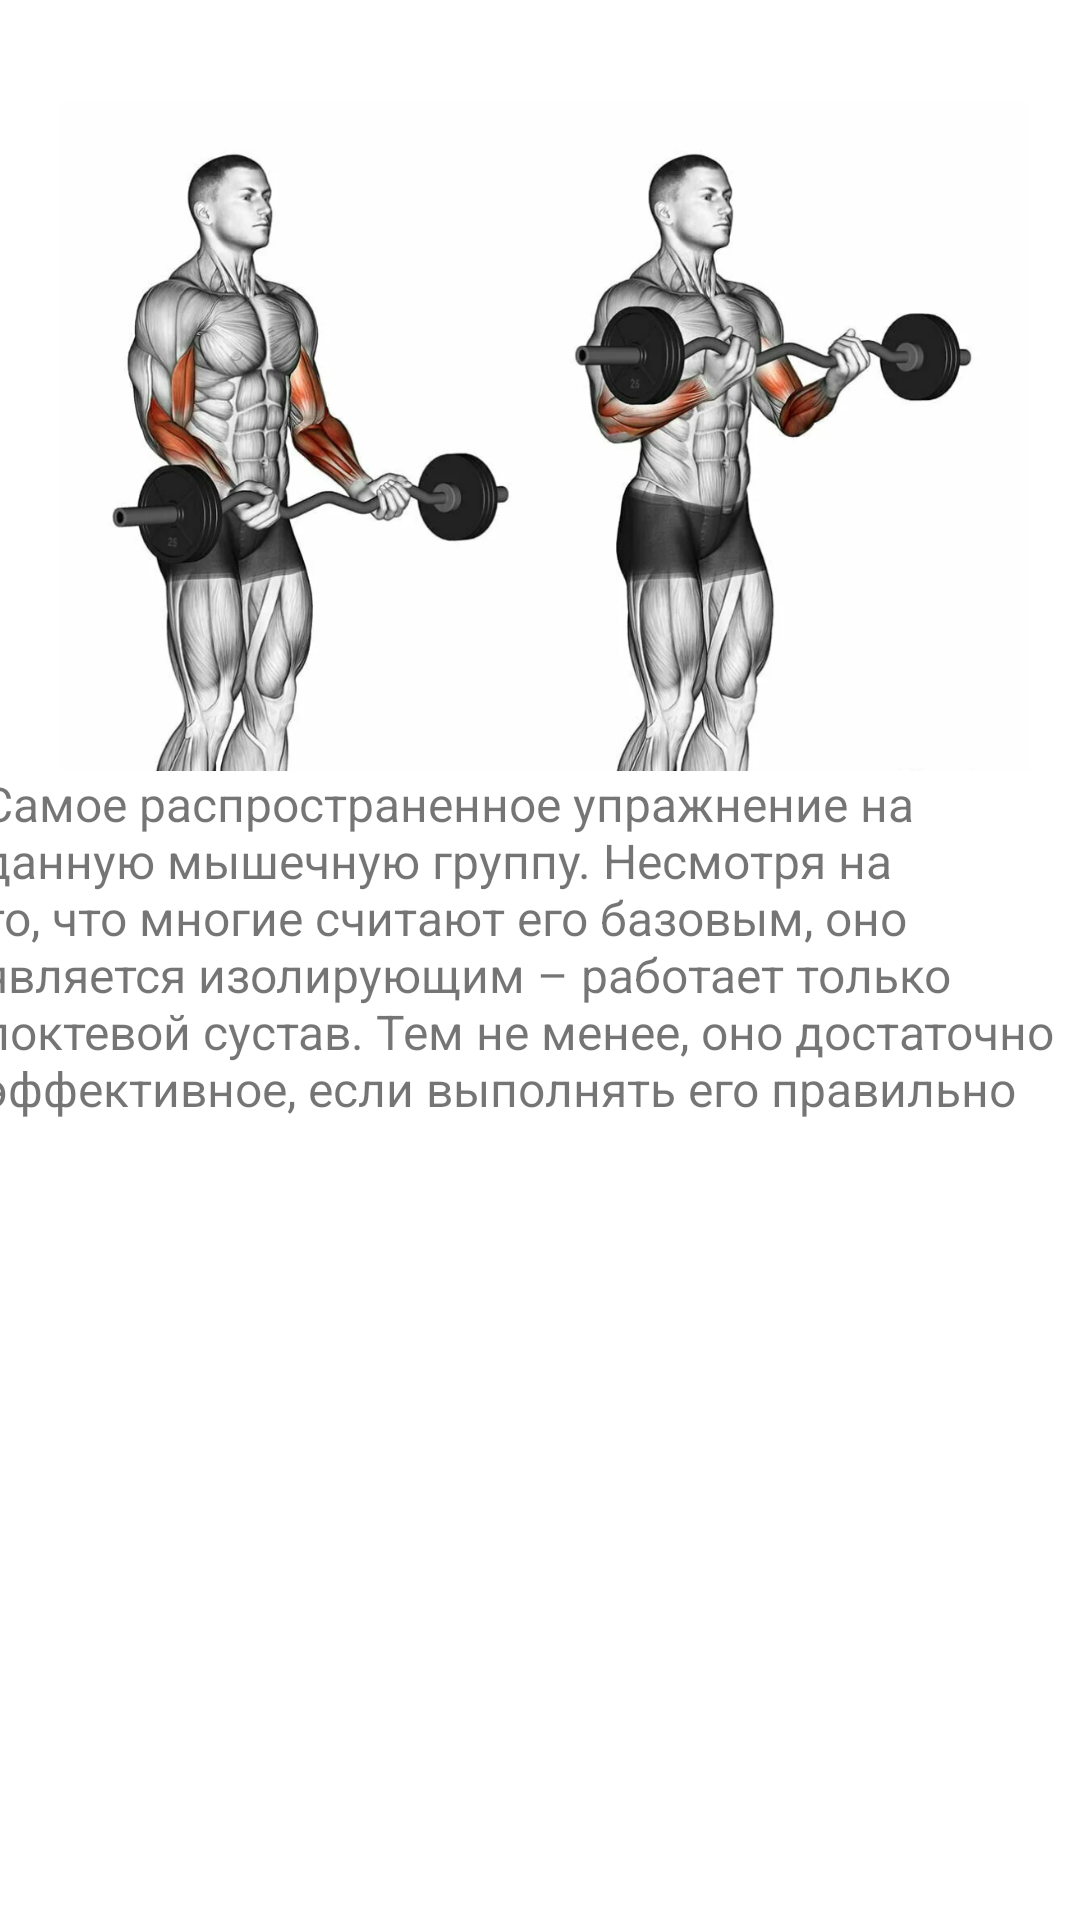

Android layout source for this screen:
<!-- AndroidManifest.xml: application theme Theme.Con1 -->
<!-- res/layout/activity_arms.xml -->
<?xml version="1.0" encoding="utf-8"?>
<androidx.constraintlayout.widget.ConstraintLayout xmlns:android="http://schemas.android.com/apk/res/android"
    xmlns:app="http://schemas.android.com/apk/res-auto"
    xmlns:tools="http://schemas.android.com/tools"
    android:layout_width="match_parent"
    android:layout_height="match_parent"
    tools:context=".arms">

    <ScrollView
        android:layout_width="415dp"
        android:layout_height="1189dp"
        android:layout_marginTop="24dp"
        android:paddingVertical="10dp"
        android:paddingHorizontal="20dp"
        app:layout_constraintEnd_toEndOf="parent"
        app:layout_constraintHorizontal_bias="0.48"
        app:layout_constraintStart_toStartOf="parent"
        app:layout_constraintTop_toTopOf="parent">

        <LinearLayout
            android:layout_width="match_parent"
            android:layout_height="wrap_content"
            android:orientation="vertical">

            <LinearLayout
                android:layout_width="match_parent"
                android:layout_height="match_parent"
                android:orientation="vertical"
                tools:layout_editor_absoluteX="8dp"
                tools:layout_editor_absoluteY="4dp">

                <ImageView
                    android:id="@+id/imageView2"
                    android:layout_width="match_parent"
                    android:layout_height="223dp"
                    app:srcCompat="@drawable/onearms" />

                <TextView
                    android:id="@+id/textView"
                    android:layout_width="match_parent"
                    android:layout_height="230dp"
                    android:text="Самое распространенное упражнение на данную мышечную группу. Несмотря на то, что многие считают его базовым, оно является изолирующим – работает только локтевой сустав. Тем не менее, оно достаточно эффективное, если выполнять его правильно"
                    android:textSize="16sp" />

            </LinearLayout>

            <LinearLayout
                android:layout_width="match_parent"
                android:layout_height="match_parent"
                android:orientation="vertical"
                tools:layout_editor_absoluteX="8dp"
                tools:layout_editor_absoluteY="4dp">

                <ImageView
                    android:id="@+id/imageView3"
                    android:layout_width="match_parent"
                    android:layout_height="222dp"
                    app:srcCompat="@drawable/secarms" />

                <TextView
                    android:id="@+id/textView4"
                    android:layout_width="match_parent"
                    android:layout_height="230dp"
                    android:text="Преимущество гантелей перед штангой – вы можете прорабатывать руки отдельно, больше концентрируясь на каждой из них. Подобные подъемы можно выполнять стоя (получится практически аналог предыдущего упражнения) и сидя, причем на наклонной скамье. Последний вариант – наиболее эффективный, так как бицепс даже при опущенных руках находится в напряжении.  "
                    android:textSize="16sp" />

            </LinearLayout>

            <LinearLayout
                android:layout_width="match_parent"
                android:layout_height="match_parent"
                android:orientation="vertical"
                tools:layout_editor_absoluteX="8dp"
                tools:layout_editor_absoluteY="4dp">

                <TextView
                    android:id="@+id/textView10"
                    android:layout_width="match_parent"
                    android:layout_height="230dp"
                    android:text="Неплохое упражнение, как правило, выполняется с небольшим весом, так как для больших гантелей нужны достаточно сильные руки и бицепс. Лучше взять вес поменьше, но делать движение четко и без малейшего читинга – тогда нагрузка пойдет точно в нужную нам мышечную группу." />

            </LinearLayout>
        </LinearLayout>
    </ScrollView>

</androidx.constraintlayout.widget.ConstraintLayout>
<!-- resources referenced by this layout -->
<resources>
  <!-- drawable onearms: png bitmap (drawable, 537137 bytes) -->
  <style name="Theme.Con1" parent="Theme.MaterialComponents.DayNight.NoActionBar">
          
          <item name="colorPrimary">@color/purple_500</item>
          <item name="colorPrimaryVariant">@color/purple_700</item>
          <item name="colorOnPrimary">@color/white</item>
          
          <item name="colorSecondary">@color/teal_200</item>
          <item name="colorSecondaryVariant">@color/teal_700</item>
          <item name="colorOnSecondary">@color/black</item>
          
          <item name="android:statusBarColor">?attr/colorPrimaryVariant</item>
          
      </style>
  <color name="purple_500">#4865AE</color>
  <color name="purple_700">#4061A1</color>
  <color name="white">#FFFFFFFF</color>
  <color name="teal_200">#FF03DAC5</color>
  <color name="teal_700">#FF018786</color>
  <color name="black">#FF000000</color>
</resources>
